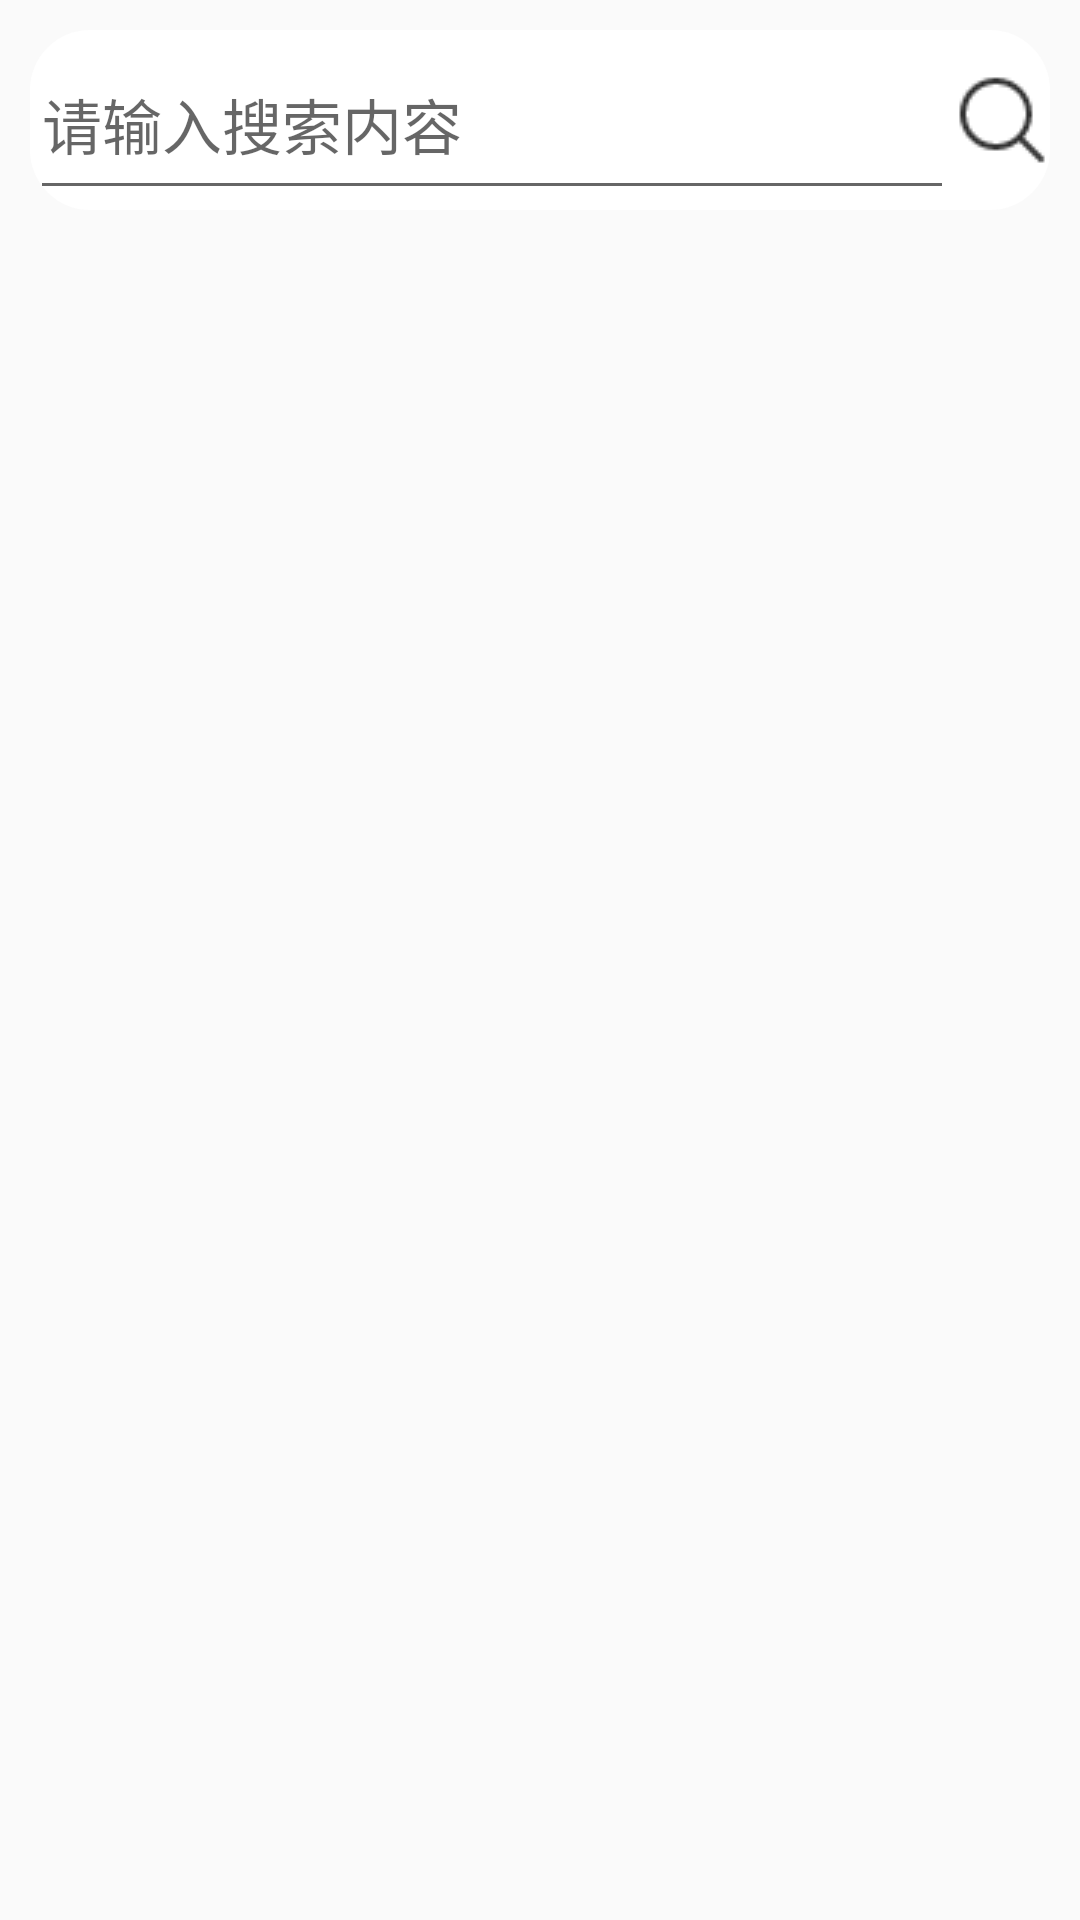

Layout XML and referenced resources for this Android screen:
<!-- AndroidManifest.xml: application theme Theme.Shoping -->
<!-- res/layout/fragment_home.xml -->
<?xml version="1.0" encoding="utf-8"?>
<LinearLayout xmlns:android="http://schemas.android.com/apk/res/android"
    xmlns:app="http://schemas.android.com/apk/res-auto"
    xmlns:tools="http://schemas.android.com/tools"
    android:layout_width="match_parent"
    android:layout_height="match_parent"
    android:orientation="vertical"
    android:padding="10dp"
    tools:context=".fragment.homeFragment">

    <LinearLayout
        android:layout_width="match_parent"
        android:layout_height="60dp"
        android:background="@drawable/search"
        android:gravity="center">

        <EditText
            android:id="@+id/search"
            android:layout_width="wrap_content"
            android:layout_height="match_parent"
            android:layout_gravity="center_vertical"
            android:layout_weight="1"
            android:gravity="center_vertical"
            android:hint="请输入搜索内容"
            android:textSize="20sp" />


        <ImageView
            android:id="@+id/sousuo"
            android:layout_width="wrap_content"
            android:layout_height="match_parent"
            android:layout_gravity="center"
            android:src="@drawable/sousuo" />

    </LinearLayout>

    <LinearLayout
        android:layout_width="wrap_content"
        android:layout_height="60dp"
        android:background="#E8BB34"
        android:padding="5dp"
        android:visibility="gone">

        <ImageButton
            android:id="@+id/mBtn1"
            android:layout_width="36dp"
            android:layout_height="wrap_content"
            android:src="@android:drawable/ic_menu_compass" />

        <androidx.appcompat.widget.SearchView
            android:id="@+id/serach"
            android:layout_width="297dp"
            android:layout_height="50dp"
            android:background="@drawable/search"
            app:iconifiedByDefault="false"
            app:queryHint="请输入搜索内容">

        </androidx.appcompat.widget.SearchView>

        <ImageButton
            android:id="@+id/mBtn2"
            android:layout_width="35dp"
            android:layout_height="wrap_content"
            android:src="@android:drawable/ic_menu_add" />

    </LinearLayout>

    <LinearLayout
        android:layout_width="match_parent"
        android:layout_height="match_parent"
        android:layout_marginTop="20dp"
        android:gravity="center">

        <androidx.recyclerview.widget.RecyclerView
            android:id="@+id/shopping"
            android:layout_width="match_parent"
            android:layout_height="match_parent"
            android:layout_gravity="center" />
    </LinearLayout>
</LinearLayout>
<!-- resources referenced by this layout -->
<resources>
  <!-- drawable search (drawable) -->
  <?xml version="1.0" encoding="utf-8"?>
  <shape xmlns:android="http://schemas.android.com/apk/res/android">
      <solid android:color="#fff"   />
      <corners android:radius="20dp"/>
  </shape>
  <!-- drawable sousuo: png bitmap (drawable, 406 bytes) -->
  <style name="Theme.Shoping" parent="Theme.MaterialComponents.DayNight.DarkActionBar.Bridge">
          
          <item name="colorPrimary">@color/purple_500</item>
          <item name="colorPrimaryVariant">@color/purple_700</item>
          <item name="colorOnPrimary">@color/white</item>
          
          <item name="colorSecondary">@color/teal_200</item>
          <item name="colorSecondaryVariant">@color/teal_700</item>
          <item name="colorOnSecondary">@color/black</item>
          
          <item name="android:statusBarColor" tools:targetApi="l">?attr/colorPrimaryVariant</item>
          
      </style>
  <!-- not gathered from this repository: default colours our renderer supplied (Android Studio template values) -->
  <color name="purple_500">#FF6200EE</color>
  <color name="purple_700">#FF3700B3</color>
  <color name="teal_200">#FF03DAC5</color>
  <color name="teal_700">#FF018786</color>
  <color name="black">#FF000000</color>
  <color name="white">#FFFFFFFF</color>
</resources>
